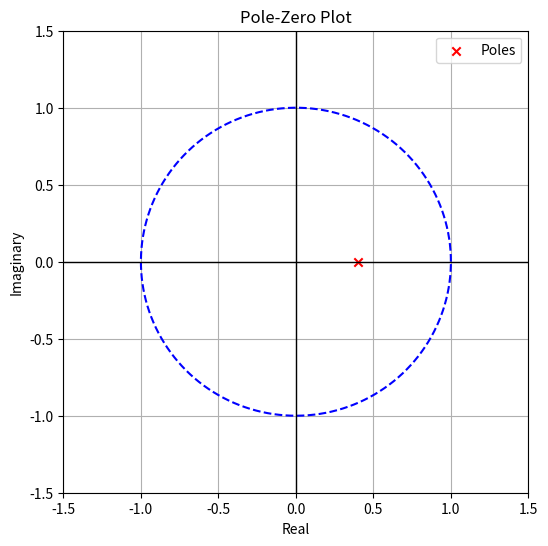

Write the Python code that produced this figure.
import numpy as np
import matplotlib.pyplot as plt

poles = [0.4]
zeros = []

theta = np.linspace(0, 2 * np.pi, 1000)
unit_circle = np.exp(1j * theta)

plt.figure(figsize=(6, 6))
plt.plot(np.real(unit_circle), np.imag(unit_circle), 'b--')

if zeros:
    plt.scatter(np.real(zeros), np.imag(zeros), color='b', marker='o', label='Zeros')

plt.scatter(np.real(poles), np.imag(poles), color='r', marker='x', label='Poles')

plt.axhline(0, color='black',linewidth=1)
plt.axvline(0, color='black',linewidth=1)
plt.title('Pole-Zero Plot')
plt.xlabel('Real')
plt.ylabel('Imaginary')
plt.legend()
plt.grid(True)
plt.xlim([-1.5, 1.5])
plt.ylim([-1.5, 1.5])

plt.show()

